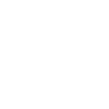
t = 0.00 s
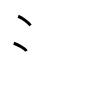
t = 2.00 s
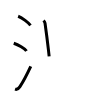
t = 4.00 s
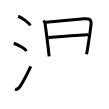
t = 6.00 s
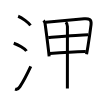
t = 8.00 s
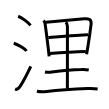
t = 10.00 s

The animated SVG that drew these frames (rendered in a browser with its animation timeline set to each time). Animation: 10 SMIL elements (animate=10); one cycle of 10.00 s.

<svg width="109px" height="109px" viewBox="0 0 px 109px" xmlns="http://www.w3.org/2000/svg" xmlns:xlink="http://www.w3.org/1999/xlink" xml:space="preserve" version="1.1"  baseProfile="full">
<path d="M18.13,16.25c4.28,1.65,10.24,6.38,12.37,9.09" style="fill:none;stroke:black;stroke-width:3;opacity:0">
  <animate attributeType="CSS" attributeName="opacity" from="0" to="1" begin="0s" dur="1s" repeatCount="Indefinite" fill="freeze" />
</path>
<path d="M13.75,43.25c4.5,1.46,11.12,5.25,12.75,7.75" style="fill:none;stroke:black;stroke-width:3;opacity:0">
  <animate attributeType="CSS" attributeName="opacity" from="0" to="1" begin="1s" dur="1s" repeatCount="Indefinite" fill="freeze" />
</path>
<path d="M15,89.19c2.12,0.68,3.71-0.62,4.77-2.26c3.09-4.77,8.17-14.48,10.98-20.56" style="fill:none;stroke:black;stroke-width:3;opacity:0">
  <animate attributeType="CSS" attributeName="opacity" from="0" to="1" begin="2s" dur="1s" repeatCount="Indefinite" fill="freeze" />
</path>
<path d="M43.54,20.5c0.79,0.79,1.31,1.38,1.49,2.67c1.39,9.96,2.31,17.01,3.35,26.21c0.25,2.18,0.5,4.49,0.77,6.98" style="fill:none;stroke:black;stroke-width:3;opacity:0">
  <animate attributeType="CSS" attributeName="opacity" from="0" to="1" begin="3s" dur="1s" repeatCount="Indefinite" fill="freeze" />
</path>
<path d="M46.01,22.29c16.29-1.52,30.11-2.83,38.11-3.53c4.64-0.41,7.64,0.31,6.93,5.87c-0.76,5.97-1.9,14.25-3.1,21.63c-0.47,2.88-0.94,5.62-1.4,8.04" style="fill:none;stroke:black;stroke-width:3;opacity:0">
  <animate attributeType="CSS" attributeName="opacity" from="0" to="1" begin="4s" dur="1s" repeatCount="Indefinite" fill="freeze" />
</path>
<path d="M48.3,37.49c8.82-0.74,32.95-2.87,39.94-2.81" style="fill:none;stroke:black;stroke-width:3;opacity:0">
  <animate attributeType="CSS" attributeName="opacity" from="0" to="1" begin="5s" dur="1s" repeatCount="Indefinite" fill="freeze" />
</path>
<path d="M49.72,53.52c7.9-0.63,25.03-1.77,36.07-2.05" style="fill:none;stroke:black;stroke-width:3;opacity:0">
  <animate attributeType="CSS" attributeName="opacity" from="0" to="1" begin="6s" dur="1s" repeatCount="Indefinite" fill="freeze" />
</path>
<path d="M65.83,22.13c1.08,1.08,1.6,2.62,1.6,4.36c0,12.9-0.05,57.47-0.05,62.13" style="fill:none;stroke:black;stroke-width:3;opacity:0">
  <animate attributeType="CSS" attributeName="opacity" from="0" to="1" begin="7s" dur="1s" repeatCount="Indefinite" fill="freeze" />
</path>
<path d="M44.97,71.92c2.24,0.48,4.5,0.52,6.77,0.13c9.02-1.07,21.01-2.17,29.64-2.49c2.47-0.33,4.92,0,7.34,0.48" style="fill:none;stroke:black;stroke-width:3;opacity:0">
  <animate attributeType="CSS" attributeName="opacity" from="0" to="1" begin="8s" dur="1s" repeatCount="Indefinite" fill="freeze" />
</path>
<path d="M36.88,91.23c3.24,0.65,6.47,0.57,9.75,0.21c13.12-1.44,25.62-2.19,41.5-2.84c3.18-0.13,6.35-0.01,9.5,0.47" style="fill:none;stroke:black;stroke-width:3;opacity:0">
  <animate attributeType="CSS" attributeName="opacity" from="0" to="1" begin="9s" dur="1s" repeatCount="Indefinite" fill="freeze" />
</path>
</svg>
